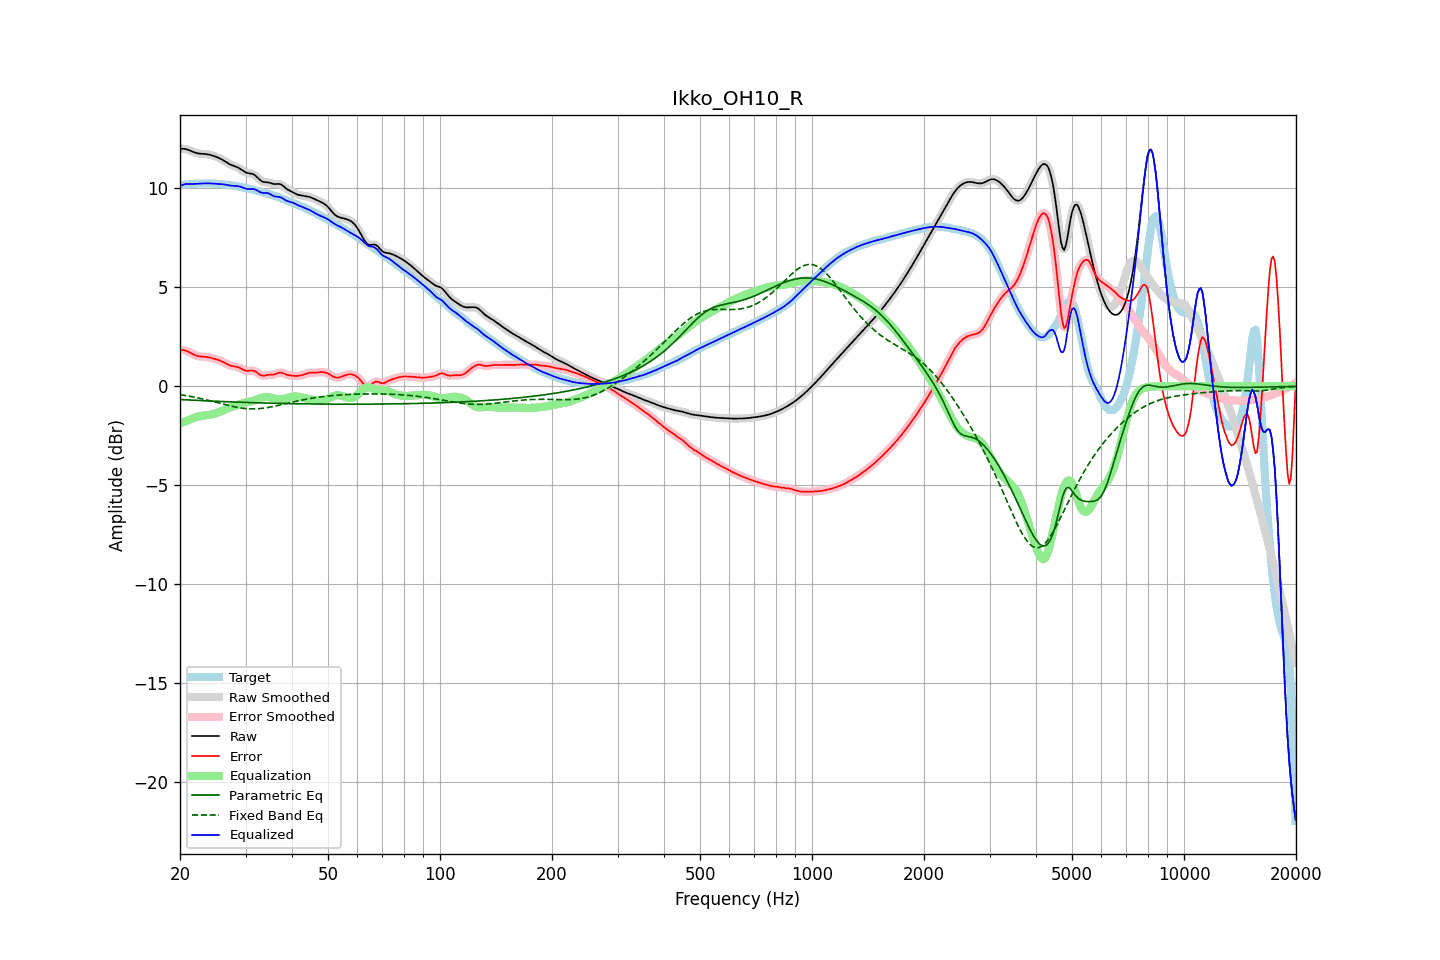

The data file committed next to this chart (first rows):
frequency, raw, error, smoothed, error_smoothed, equalization, parametric_eq, fixed_band_eq, equalized_raw, equalized_smoothed, target
20.00, 11.99, 1.83, 11.99, 1.83, -1.87, -0.67, -0.43, 10.12, 10.12, 10.16
20.20, 12.00, 1.83, 12.00, 1.83, -1.84, -0.68, -0.44, 10.16, 10.16, 10.17
20.40, 12.00, 1.83, 12.00, 1.83, -1.81, -0.68, -0.45, 10.19, 10.19, 10.18
20.61, 12.00, 1.81, 11.99, 1.81, -1.78, -0.69, -0.47, 10.21, 10.21, 10.18
20.81, 11.98, 1.78, 11.98, 1.78, -1.75, -0.69, -0.48, 10.22, 10.22, 10.19
21.02, 11.95, 1.75, 11.95, 1.75, -1.72, -0.69, -0.49, 10.23, 10.23, 10.20
21.23, 11.92, 1.71, 11.92, 1.71, -1.70, -0.70, -0.51, 10.22, 10.22, 10.21
21.44, 11.88, 1.66, 11.88, 1.66, -1.67, -0.70, -0.52, 10.22, 10.22, 10.22
21.66, 11.85, 1.62, 11.85, 1.62, -1.63, -0.71, -0.54, 10.22, 10.22, 10.23
21.87, 11.82, 1.58, 11.82, 1.58, -1.59, -0.71, -0.56, 10.23, 10.23, 10.24
22.09, 11.79, 1.55, 11.79, 1.55, -1.56, -0.72, -0.57, 10.23, 10.23, 10.24
22.31, 11.77, 1.52, 11.77, 1.53, -1.54, -0.72, -0.59, 10.24, 10.24, 10.25
22.54, 11.76, 1.51, 11.76, 1.51, -1.52, -0.72, -0.61, 10.24, 10.24, 10.25
22.76, 11.75, 1.50, 11.75, 1.50, -1.50, -0.73, -0.63, 10.25, 10.25, 10.25
22.99, 11.75, 1.49, 11.75, 1.49, -1.49, -0.73, -0.64, 10.25, 10.25, 10.25
23.22, 11.74, 1.49, 11.74, 1.49, -1.48, -0.73, -0.66, 10.26, 10.26, 10.25
23.45, 11.73, 1.48, 11.73, 1.48, -1.48, -0.74, -0.68, 10.26, 10.26, 10.25
23.69, 11.72, 1.47, 11.72, 1.47, -1.47, -0.74, -0.70, 10.26, 10.26, 10.25
23.92, 11.71, 1.46, 11.71, 1.46, -1.45, -0.75, -0.72, 10.26, 10.26, 10.25
24.16, 11.69, 1.44, 11.69, 1.44, -1.44, -0.75, -0.74, 10.25, 10.25, 10.25
24.40, 11.67, 1.42, 11.67, 1.42, -1.42, -0.75, -0.76, 10.25, 10.25, 10.25
24.65, 11.64, 1.40, 11.64, 1.40, -1.40, -0.76, -0.78, 10.24, 10.24, 10.24
24.89, 11.61, 1.37, 11.61, 1.37, -1.37, -0.76, -0.80, 10.23, 10.23, 10.24
25.14, 11.58, 1.35, 11.58, 1.35, -1.35, -0.76, -0.83, 10.23, 10.23, 10.23
25.39, 11.54, 1.32, 11.54, 1.32, -1.32, -0.77, -0.85, 10.23, 10.23, 10.22
25.65, 11.50, 1.29, 11.50, 1.29, -1.28, -0.77, -0.87, 10.22, 10.22, 10.21
25.91, 11.46, 1.26, 11.46, 1.26, -1.25, -0.77, -0.89, 10.21, 10.21, 10.21
26.16, 11.42, 1.22, 11.42, 1.22, -1.21, -0.78, -0.91, 10.21, 10.21, 10.20
26.43, 11.37, 1.18, 11.37, 1.18, -1.17, -0.78, -0.93, 10.19, 10.19, 10.19
26.69, 11.31, 1.13, 11.31, 1.13, -1.14, -0.78, -0.95, 10.18, 10.18, 10.18
26.96, 11.26, 1.09, 11.26, 1.09, -1.10, -0.79, -0.97, 10.16, 10.16, 10.17
27.23, 11.22, 1.06, 11.22, 1.06, -1.07, -0.79, -0.99, 10.15, 10.15, 10.16
27.50, 11.18, 1.03, 11.18, 1.03, -1.04, -0.79, -1.01, 10.14, 10.14, 10.15
27.77, 11.15, 1.01, 11.15, 1.01, -1.02, -0.80, -1.03, 10.13, 10.13, 10.14
28.05, 11.12, 1.00, 11.12, 1.00, -0.99, -0.80, -1.05, 10.13, 10.13, 10.12
28.33, 11.09, 0.98, 11.09, 0.98, -0.97, -0.80, -1.06, 10.12, 10.12, 10.11
28.62, 11.05, 0.96, 11.05, 0.96, -0.94, -0.81, -1.08, 10.11, 10.11, 10.09
28.90, 11.01, 0.93, 11.01, 0.93, -0.91, -0.81, -1.09, 10.10, 10.10, 10.08
29.19, 10.96, 0.89, 10.95, 0.89, -0.88, -0.81, -1.10, 10.07, 10.07, 10.06
29.48, 10.90, 0.85, 10.90, 0.85, -0.86, -0.81, -1.11, 10.04, 10.04, 10.05
29.78, 10.85, 0.81, 10.85, 0.81, -0.83, -0.82, -1.12, 10.01, 10.01, 10.04
30.08, 10.80, 0.78, 10.81, 0.79, -0.82, -0.82, -1.13, 9.99, 9.99, 10.02
30.38, 10.77, 0.77, 10.78, 0.78, -0.80, -0.82, -1.14, 9.97, 9.97, 10.00
30.68, 10.76, 0.78, 10.76, 0.78, -0.79, -0.83, -1.14, 9.97, 9.97, 9.98
30.99, 10.75, 0.79, 10.75, 0.79, -0.78, -0.83, -1.15, 9.97, 9.97, 9.96
31.30, 10.73, 0.79, 10.73, 0.79, -0.76, -0.83, -1.15, 9.97, 9.97, 9.94
31.61, 10.70, 0.78, 10.69, 0.78, -0.73, -0.83, -1.15, 9.96, 9.96, 9.92
31.93, 10.64, 0.74, 10.64, 0.74, -0.70, -0.84, -1.15, 9.94, 9.93, 9.90
32.24, 10.56, 0.68, 10.56, 0.68, -0.67, -0.84, -1.14, 9.89, 9.89, 9.88
32.57, 10.48, 0.62, 10.48, 0.62, -0.64, -0.84, -1.14, 9.85, 9.85, 9.87
32.89, 10.41, 0.56, 10.41, 0.57, -0.60, -0.84, -1.13, 9.80, 9.81, 9.84
33.22, 10.36, 0.54, 10.36, 0.54, -0.58, -0.85, -1.12, 9.78, 9.78, 9.82
33.55, 10.32, 0.53, 10.33, 0.53, -0.56, -0.85, -1.11, 9.77, 9.77, 9.79
33.89, 10.31, 0.55, 10.31, 0.55, -0.54, -0.85, -1.10, 9.77, 9.77, 9.77
34.23, 10.31, 0.56, 10.31, 0.56, -0.54, -0.85, -1.09, 9.77, 9.76, 9.74
34.57, 10.30, 0.58, 10.30, 0.57, -0.55, -0.85, -1.07, 9.75, 9.75, 9.72
34.92, 10.28, 0.58, 10.28, 0.58, -0.57, -0.86, -1.06, 9.71, 9.71, 9.70
35.27, 10.25, 0.58, 10.25, 0.58, -0.59, -0.86, -1.04, 9.67, 9.67, 9.68
35.62, 10.23, 0.58, 10.23, 0.58, -0.61, -0.86, -1.03, 9.62, 9.62, 9.65
35.97, 10.22, 0.60, 10.22, 0.60, -0.63, -0.86, -1.01, 9.59, 9.59, 9.62
... 635 more rows
